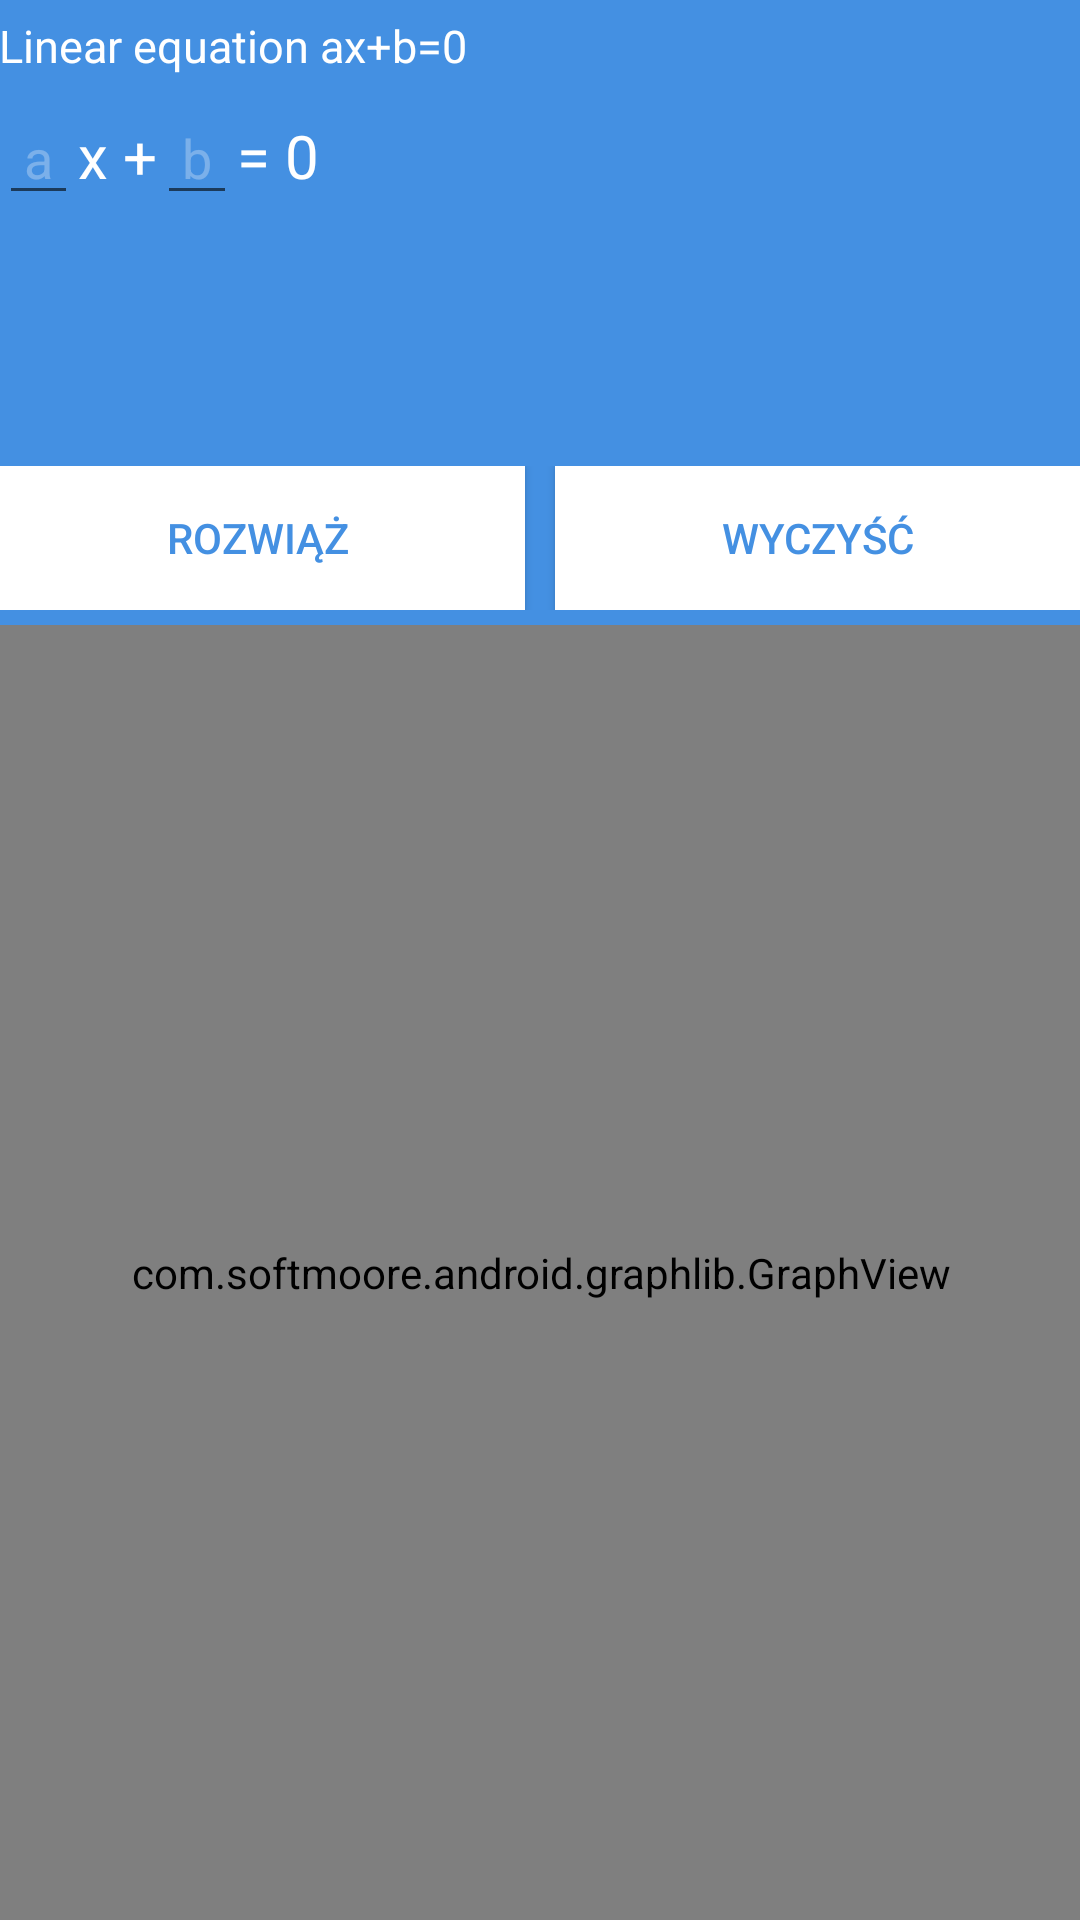

Here is an Android app screen rendered from its layout file. Give the layout XML and the strings, colors and styles it references.
<!-- AndroidManifest.xml: application theme AppTheme -->
<!-- res/layout/activity_linear_equation.xml -->
<?xml version="1.0" encoding="utf-8"?>
<RelativeLayout xmlns:android="http://schemas.android.com/apk/res/android"
    xmlns:tools="http://schemas.android.com/tools"
    android:id="@+id/activity_linear_equation"
    android:layout_width="match_parent"
    android:layout_height="match_parent"
    android:paddingBottom="@dimen/activity_vertical_margin"
    android:paddingLeft="@dimen/activity_horizontal_margin"
    android:paddingRight="@dimen/activity_horizontal_margin"
    android:paddingTop="@dimen/activity_vertical_margin"
    android:background="#4490e2"
    tools:context="com.example.irena.equations.LinearEquation">

    <TextView
        android:layout_width="wrap_content"
        android:layout_height="wrap_content"
        android:text="@string/r_wnanie_liniowe_ax_b_0"
        android:textColor="#ffffff"
        android:textSize="15sp"
        android:id="@+id/title2"
        android:layout_marginTop="5dp"
        />
<LinearLayout
    android:layout_width="wrap_content"
    android:layout_height="wrap_content"
    android:layout_below="@+id/title2"
    android:id="@+id/rownanie"
    >

    <EditText
        android:layout_width="wrap_content"
        android:layout_height="wrap_content"
        android:hint=" a "
        android:id="@+id/dataA1"
        android:layout_below="@+id/title2"
        android:layout_marginTop="5dp"
        android:textColorHint="#4bffffff"
        android:textColor="#ffffff"
        android:inputType="numberDecimal|numberSigned"
        />
    <TextView
        android:layout_width="wrap_content"
        android:layout_height="wrap_content"
        android:id="@+id/a"
        android:text="@string/x"
        android:layout_toRightOf="@+id/dataA1"
        android:layout_marginTop="5dp"
        android:textColor="#ffffff"
        android:textSize="20sp"/>

    <EditText
        android:layout_width="wrap_content"
        android:layout_height="wrap_content"
        android:hint=" b "
        android:id="@+id/dataB1"
        android:layout_toRightOf="@+id/a"
        android:layout_marginTop="5dp"
        android:textColorHint="#4bffffff"
        android:textColor="#ffffff"
        android:inputType="numberDecimal|numberSigned"
        />
    <TextView
        android:layout_width="wrap_content"
        android:layout_height="wrap_content"
        android:text="@string/_0"
        android:layout_toRightOf="@+id/dataB1"
        android:textColor="#ffffff"
        android:layout_marginTop="5dp"
        android:textSize="20sp"
        />

</LinearLayout>



    <TextView
        android:layout_width="wrap_content"
        android:layout_height="wrap_content"
        android:text=""
        android:id="@+id/solutionL"
        android:layout_below="@+id/rownanie"
        android:layout_marginTop="5dp"
        android:textColor="#ffffff"
        android:textSize="25sp"
        />

    <LinearLayout
        android:id="@+id/lineButton2"
        android:layout_width="match_parent"
        android:layout_height="wrap_content"
        android:layout_below="@id/solutionL"
        android:layout_marginTop="45dp">

        <Button
            android:id="@+id/countEqL"
            style="@style/button"
            android:layout_width="match_parent"
            android:layout_height="wrap_content"
            android:layout_marginRight="5dp"
            android:layout_weight="1"
            android:onClick="countLin"
            android:text="Rozwiąż " />

        <Button
            android:id="@+id/clear"
            style="@style/button"
            android:layout_width="match_parent"
            android:layout_height="wrap_content"
            android:layout_alignBottom="@+id/countEqL"
            android:layout_marginLeft="5dp"
            android:layout_toRightOf="@+id/countEqL"
            android:layout_weight="1"
            android:onClick="clear"
            android:text="wyczyść" />
    </LinearLayout>

    <com.softmoore.android.graphlib.GraphView
        android:layout_width="match_parent"
        android:layout_height="match_parent"
        android:paddingBottom="@dimen/activity_vertical_margin"
        android:paddingLeft="@dimen/activity_horizontal_margin"
        android:paddingRight="@dimen/activity_horizontal_margin"
        android:paddingTop="@dimen/activity_vertical_margin"
        android:layout_below="@+id/lineButton2"
        android:id="@+id/graphView1"
        android:layout_marginTop="5dp"/>

</RelativeLayout>
<!-- resources referenced by this layout -->
<resources>
  <string name="_0">= 0</string>
  <string name="r_wnanie_liniowe_ax_b_0">Linear equation ax+b=0</string>
  <string name="x">x +</string>
  <style name="button">
          <item name="android:background">#FFFFFF</item>
          <item name="android:textColor">#4490e2</item>
          <item name="android:textAlignment">center</item>
          <item name="android:padding">5dp</item>
          <item name="android:gravity">center</item>
      </style>
  <style name="AppTheme" parent="Theme.AppCompat.Light.NoActionBar">
          
          <item name="colorPrimary">@color/colorPrimary</item>
          <item name="colorPrimaryDark">@color/colorPrimaryDark</item>
          <item name="colorAccent">#FFFFFF</item>
  
      </style>
  <color name="colorPrimary">#4490e2</color>
  <color name="colorPrimaryDark">#303F9F</color>
</resources>
